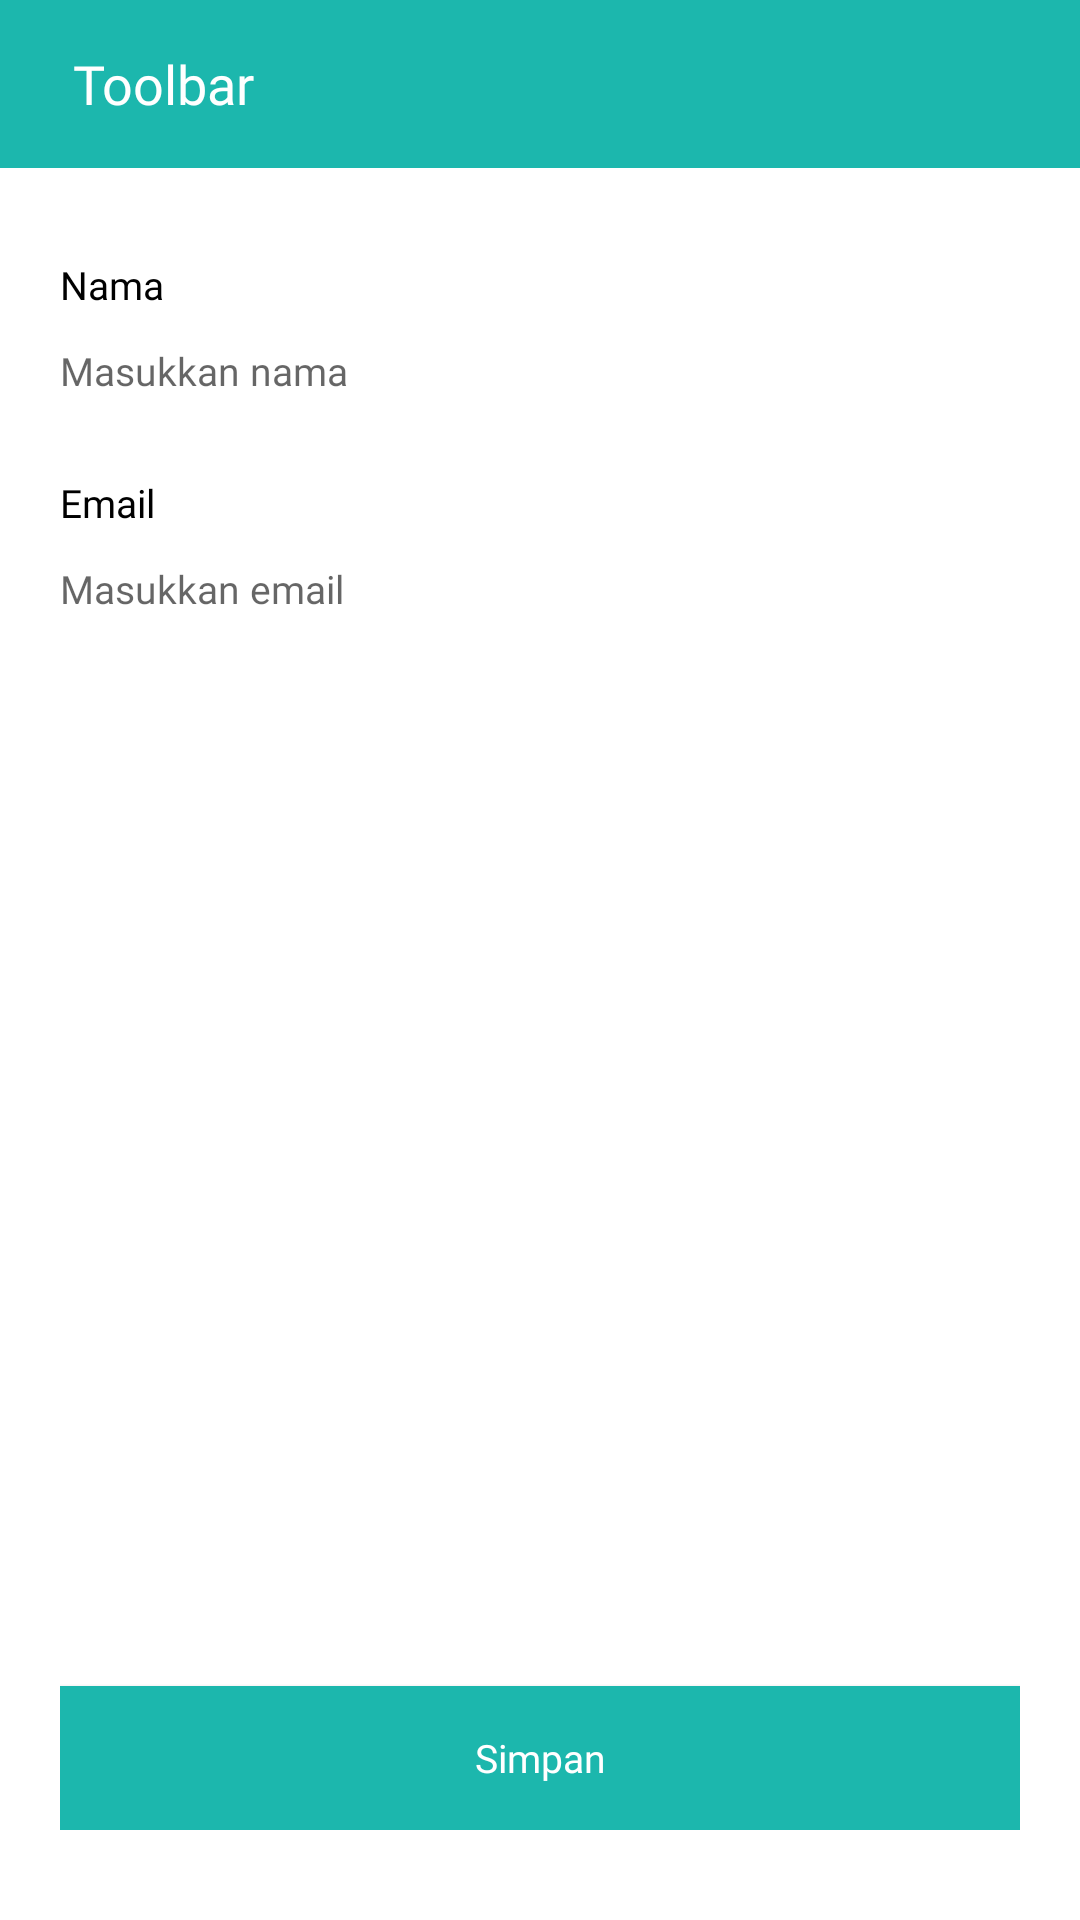

Produce the Android XML layout that renders to this screen, including the resource entries it uses.
<!-- AndroidManifest.xml: application theme AppTheme -->
<!-- res/layout/activity_edit_profile.xml -->
<?xml version="1.0" encoding="utf-8"?>
<RelativeLayout xmlns:android="http://schemas.android.com/apk/res/android"
    xmlns:app="http://schemas.android.com/apk/res-auto"
    xmlns:tools="http://schemas.android.com/tools"
    android:layout_width="match_parent"
    android:layout_height="match_parent"
    tools:context=".ui.lainnya.EditProfileActivity"
    android:background="@color/colorWhilte">

    <include
        layout="@layout/toolbar_kembali"
        android:id="@+id/toolbar_edit_akun"/>

    <RelativeLayout
        android:layout_width="match_parent"
        android:layout_height="match_parent"
        android:layout_below="@id/toolbar_edit_akun"
        android:paddingHorizontal="20dp"
        android:paddingVertical="30dp">

        <TextView
            android:id="@+id/tv_editnama_profile"
            android:layout_width="wrap_content"
            android:layout_height="wrap_content"
            android:text="Nama"
            android:textAppearance="@style/tv_edit_profile"/>

        <EditText
            android:id="@+id/et_editnama_profile"
            android:layout_width="match_parent"
            android:layout_height="40dp"
            android:layout_below="@id/tv_editnama_profile"
            android:textAppearance="@style/tv_edit_profile"
            android:hint="Masukkan nama"
            android:background="@color/colorWhilte"
            android:imeOptions="actionNext"
            android:inputType="text"
            android:maxLines="1"/>

        <TextView
            android:id="@+id/tv_editemail_profile"
            android:layout_width="wrap_content"
            android:layout_height="wrap_content"
            android:text="Email"
            android:textAppearance="@style/tv_edit_profile"
            android:layout_below="@id/et_editnama_profile"
            android:layout_marginTop="15dp"/>

        <EditText
            android:id="@+id/et_editemail_profile"
            android:layout_width="match_parent"
            android:layout_height="40dp"
            android:layout_below="@id/tv_editemail_profile"
            android:textAppearance="@style/tv_edit_profile"
            android:hint="Masukkan email"
            android:background="@color/colorWhilte"
            android:imeOptions="actionDone"
            android:inputType="textEmailAddress"
            android:maxLines="1"/>

        <Button
            android:id="@+id/btn_simpan_akun"
            android:layout_width="match_parent"
            android:layout_height="wrap_content"
            android:background="@color/colorAccent"
            android:layout_alignParentBottom="true"
            android:text="Simpan"
            android:textAppearance="@style/btn_simpan_profile"
            android:foreground="@drawable/ripple_effect"
            android:clickable="true"/>

    </RelativeLayout>

</RelativeLayout>
<!-- res/layout/toolbar_kembali.xml (included above) -->
<?xml version="1.0" encoding="utf-8"?>
<androidx.appcompat.widget.Toolbar xmlns:android="http://schemas.android.com/apk/res/android"
    android:layout_width="match_parent"
    android:layout_height="wrap_content"
    android:background="@color/colorAccent">

    <ImageView
        android:id="@+id/btn_back"
        android:layout_width="wrap_content"
        android:layout_height="wrap_content"
        android:src="@drawable/ic_arrow_back"/>

    <TextView
        android:id="@+id/tv_kembali"
        android:layout_width="wrap_content"
        android:layout_height="wrap_content"
        android:text="@string/toolbar"
        android:textAppearance="@style/dr_travel"
        android:gravity="center_horizontal|top"
        android:layout_marginLeft="24dp"/>

</androidx.appcompat.widget.Toolbar>
<!-- resources referenced by this layout -->
<resources>
  <color name="colorAccent">#1CB7AD</color>
  <color name="colorWhilte">#FFFFFF</color>
  <string name="toolbar">Toolbar</string>
  <style name="btn_simpan_profile">
  
          <item name="android:textSize">
              13sp
          </item>
  
          <item name="android:textColor">
              @color/colorWhilte
          </item>
  
          <item name="android:fontFamily">
              @font/roboto_medium
          </item>
  
      </style>
  <style name="dr_travel">
  
          <item name="android:textSize">
              18sp
          </item>
  
          <item name="android:textColor">
              #FFFFFF
          </item>
  
          <item name="android:fontFamily">
              @font/roboto_bold
          </item>
  
      </style>
  <style name="tv_edit_profile">
  
          <item name="android:textSize">
              13sp
          </item>
  
          <item name="android:textColor">
              #000000
          </item>
  
          <item name="android:fontFamily">
              @font/roboto_medium
          </item>
  
      </style>
  <style name="AppTheme" parent="Theme.AppCompat.Light.NoActionBar">
          
          <item name="colorPrimary">@color/colorPrimary</item>
          <item name="colorPrimaryDark">@color/colorPrimaryDark</item>
          <item name="colorAccent">@color/colorAccent</item>
      </style>
  <color name="colorPrimary">#6200EE</color>
  <color name="colorPrimaryDark">#000000</color>
</resources>
